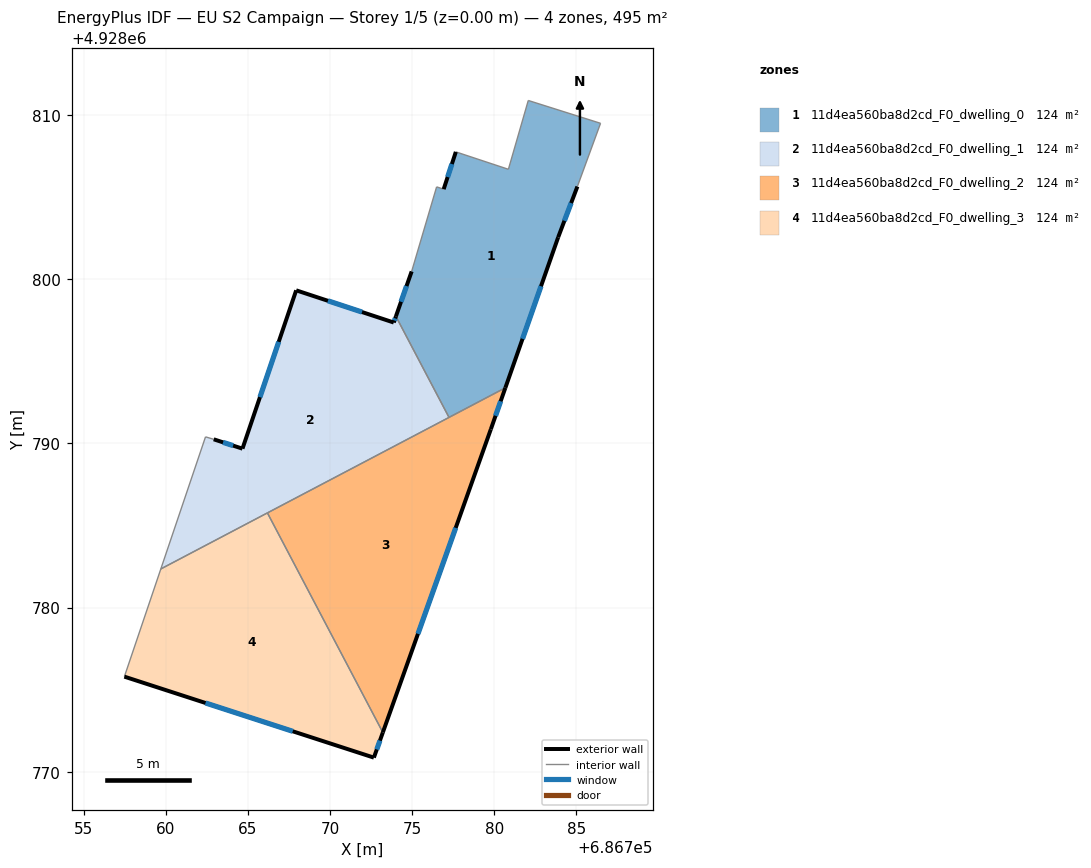
=== STOREY PLAN SPEC (per zone: floor XY polygon, exterior-wall plan segments, windows/doors) ===
zone 1: 11d4ea560ba8d2cd_F0_dwelling_0  (123.7 m²)
  floor: (686786.47, 4928809.49) (686785.06, 4928805.64) (686783.89, 4928802.55) (686780.68, 4928793.39) (686777.24, 4928791.58) (686774.01, 4928797.73) (686774.97, 4928800.47) (686776.49, 4928805.62) (686776.92, 4928805.48) (686777.66, 4928807.75) (686780.86, 4928806.69) (686782.07, 4928810.88)
  exterior wall: (686777.66, 4928807.75) – (686776.92, 4928805.48)  [2.4 m]
    window: (686777.42, 4928807.01) – (686777.16, 4928806.22)  [0.9 m²]
  exterior wall: (686783.89, 4928802.55) – (686785.06, 4928805.64)  [3.3 m]
    window: (686784.27, 4928803.55) – (686784.68, 4928804.63)  [1.2 m²]
  exterior wall: (686780.68, 4928793.39) – (686783.89, 4928802.55)  [9.7 m]
    window: (686781.72, 4928796.37) – (686782.84, 4928799.57)  [3.6 m²]
  exterior wall: (686774.97, 4928800.47) – (686774.01, 4928797.73)  [2.9 m]
    window: (686774.66, 4928799.58) – (686774.32, 4928798.62)  [1.1 m²]
  interior walls: 8
zone 2: 11d4ea560ba8d2cd_F0_dwelling_1  (123.7 m²)
  floor: (686774.01, 4928797.73) (686777.24, 4928791.58) (686759.70, 4928782.36) (686762.42, 4928790.40) (686762.92, 4928790.25) (686764.67, 4928789.68) (686767.94, 4928799.32) (686773.88, 4928797.36)
  exterior wall: (686773.88, 4928797.36) – (686767.94, 4928799.32)  [6.3 m]
    window: (686771.95, 4928798.00) – (686769.87, 4928798.68)  [2.3 m²]
  exterior wall: (686774.01, 4928797.73) – (686773.88, 4928797.36)  [0.4 m]
    window: (686773.97, 4928797.61) – (686773.92, 4928797.48)  [0.1 m²]
  exterior wall: (686764.67, 4928789.68) – (686762.92, 4928790.25)  [1.8 m]
    window: (686764.10, 4928789.86) – (686763.49, 4928790.06)  [0.7 m²]
  exterior wall: (686767.94, 4928799.32) – (686764.67, 4928789.68)  [10.2 m]
    window: (686766.88, 4928796.18) – (686765.73, 4928792.81)  [3.7 m²]
  interior walls: 5
zone 3: 11d4ea560ba8d2cd_F0_dwelling_2  (123.7 m²)
  floor: (686780.68, 4928793.39) (686779.79, 4928790.86) (686773.22, 4928772.40) (686766.19, 4928785.77)
  exterior wall: (686773.22, 4928772.40) – (686779.79, 4928790.86)  [19.6 m]
    window: (686775.35, 4928778.41) – (686777.65, 4928784.86)  [7.2 m²]
  exterior wall: (686779.79, 4928790.86) – (686780.68, 4928793.39)  [2.7 m]
    window: (686780.08, 4928791.68) – (686780.39, 4928792.56)  [1.0 m²]
  interior walls: 3
zone 4: 11d4ea560ba8d2cd_F0_dwelling_3  (123.7 m²)
  floor: (686766.19, 4928785.77) (686773.22, 4928772.40) (686772.67, 4928770.87) (686757.48, 4928775.80) (686759.70, 4928782.36)
  exterior wall: (686772.67, 4928770.87) – (686773.22, 4928772.40)  [1.6 m]
    window: (686772.85, 4928771.37) – (686773.04, 4928771.90)  [0.6 m²]
  exterior wall: (686757.48, 4928775.80) – (686772.67, 4928770.87)  [16.0 m]
    window: (686762.42, 4928774.20) – (686767.73, 4928772.47)  [5.9 m²]
  interior walls: 3

=== DERIVED (storey summary) ===
Building: EU S2 Campaign
Storey: 1 of 5  (floor level z = 0.00 m)
Storey gross floor area: 494.9 m²
Zones on this storey: 4
  - 11d4ea560ba8d2cd_F0_dwelling_0: floor 123.7 m²; exterior wall 18.3 m (54.9 m²); 4 window(s) 6.7 m²; WWR 12.2%
  - 11d4ea560ba8d2cd_F0_dwelling_1: floor 123.7 m²; exterior wall 18.7 m (56.0 m²); 4 window(s) 6.8 m²; WWR 12.2%
  - 11d4ea560ba8d2cd_F0_dwelling_2: floor 123.7 m²; exterior wall 22.3 m (66.8 m²); 2 window(s) 8.2 m²; WWR 12.2%
  - 11d4ea560ba8d2cd_F0_dwelling_3: floor 123.7 m²; exterior wall 17.6 m (52.8 m²); 2 window(s) 6.5 m²; WWR 12.2%
Zone adjacency (shared interzone walls):
  - 11d4ea560ba8d2cd_F0_dwelling_0 ↔ 11d4ea560ba8d2cd_F0_dwelling_1
  - 11d4ea560ba8d2cd_F0_dwelling_0 ↔ 11d4ea560ba8d2cd_F0_dwelling_2
  - 11d4ea560ba8d2cd_F0_dwelling_1 ↔ 11d4ea560ba8d2cd_F0_dwelling_2
  - 11d4ea560ba8d2cd_F0_dwelling_1 ↔ 11d4ea560ba8d2cd_F0_dwelling_3
  - 11d4ea560ba8d2cd_F0_dwelling_2 ↔ 11d4ea560ba8d2cd_F0_dwelling_3